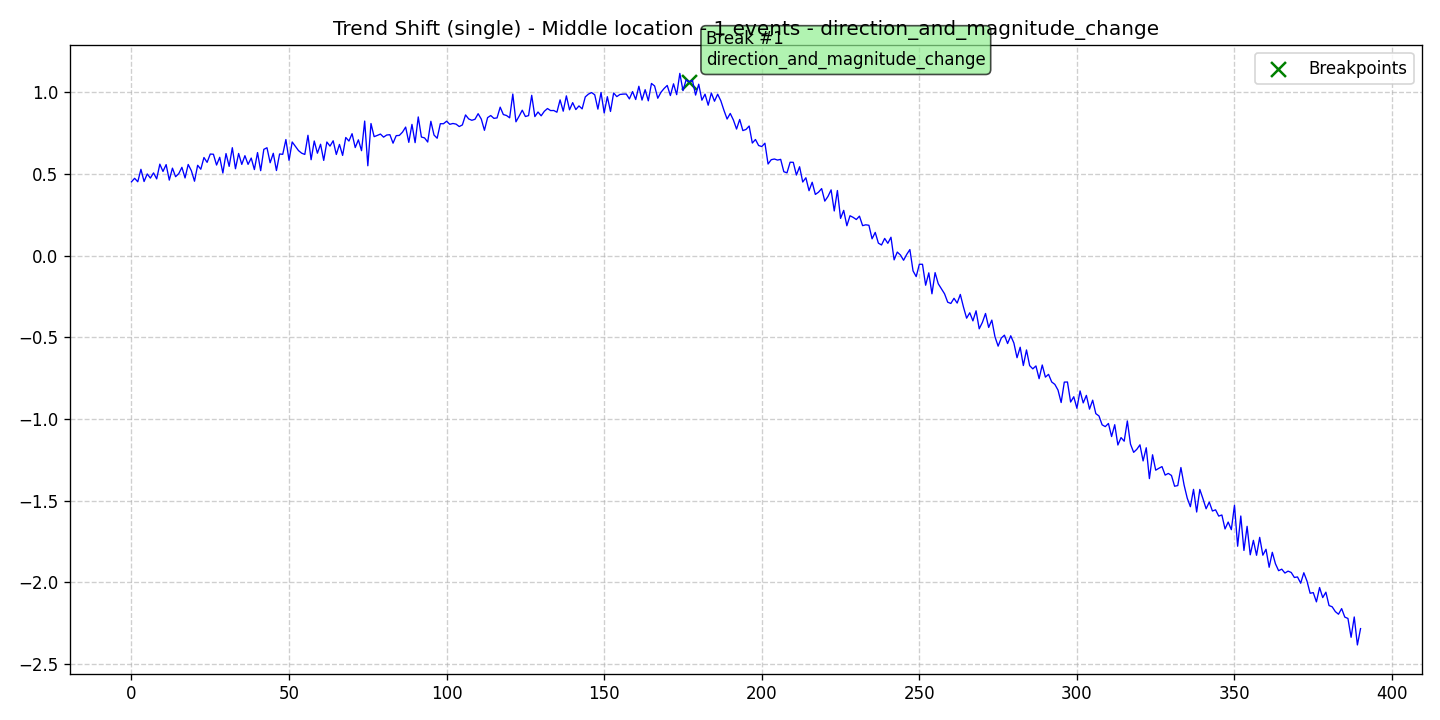

The data file committed next to this chart (first rows):
data, stationary, det_lin_up, det_lin_down, det_quad, det_cubic, det_exp, det_damped, stoc_trend, volatility, single_seas, multiple_seas, point_anom_single, point_anom_multi, collect_anom, context_anom, mean_shift, var_shift, trend_shift, date, is_break, is_anomaly, is_multi, location_beginning
0.451, 0, 0, 0, 0, 0, 0, 0, 0, 0, 0, 0, 0, 0, 0, 0, 0, 0, 1, 2020-01-01, 0, 0, 0, 0
0.4724, 0, 0, 0, 0, 0, 0, 0, 0, 0, 0, 0, 0, 0, 0, 0, 0, 0, 1, 2020-01-02, 0, 0, 0, 0
0.4513, 0, 0, 0, 0, 0, 0, 0, 0, 0, 0, 0, 0, 0, 0, 0, 0, 0, 1, 2020-01-03, 0, 0, 0, 0
0.5274, 0, 0, 0, 0, 0, 0, 0, 0, 0, 0, 0, 0, 0, 0, 0, 0, 0, 1, 2020-01-04, 0, 0, 0, 0
0.4528, 0, 0, 0, 0, 0, 0, 0, 0, 0, 0, 0, 0, 0, 0, 0, 0, 0, 1, 2020-01-05, 0, 0, 0, 0
0.4993, 0, 0, 0, 0, 0, 0, 0, 0, 0, 0, 0, 0, 0, 0, 0, 0, 0, 1, 2020-01-06, 0, 0, 0, 0
0.4739, 0, 0, 0, 0, 0, 0, 0, 0, 0, 0, 0, 0, 0, 0, 0, 0, 0, 1, 2020-01-07, 0, 0, 0, 0
0.5056, 0, 0, 0, 0, 0, 0, 0, 0, 0, 0, 0, 0, 0, 0, 0, 0, 0, 1, 2020-01-08, 0, 0, 0, 0
0.469, 0, 0, 0, 0, 0, 0, 0, 0, 0, 0, 0, 0, 0, 0, 0, 0, 0, 1, 2020-01-09, 0, 0, 0, 0
0.5592, 0, 0, 0, 0, 0, 0, 0, 0, 0, 0, 0, 0, 0, 0, 0, 0, 0, 1, 2020-01-10, 0, 0, 0, 0
0.5145, 0, 0, 0, 0, 0, 0, 0, 0, 0, 0, 0, 0, 0, 0, 0, 0, 0, 1, 2020-01-11, 0, 0, 0, 0
0.5564, 0, 0, 0, 0, 0, 0, 0, 0, 0, 0, 0, 0, 0, 0, 0, 0, 0, 1, 2020-01-12, 0, 0, 0, 0
0.4615, 0, 0, 0, 0, 0, 0, 0, 0, 0, 0, 0, 0, 0, 0, 0, 0, 0, 1, 2020-01-13, 0, 0, 0, 0
0.5346, 0, 0, 0, 0, 0, 0, 0, 0, 0, 0, 0, 0, 0, 0, 0, 0, 0, 1, 2020-01-14, 0, 0, 0, 0
0.4823, 0, 0, 0, 0, 0, 0, 0, 0, 0, 0, 0, 0, 0, 0, 0, 0, 0, 1, 2020-01-15, 0, 0, 0, 0
0.5008, 0, 0, 0, 0, 0, 0, 0, 0, 0, 0, 0, 0, 0, 0, 0, 0, 0, 1, 2020-01-16, 0, 0, 0, 0
0.5396, 0, 0, 0, 0, 0, 0, 0, 0, 0, 0, 0, 0, 0, 0, 0, 0, 0, 1, 2020-01-17, 0, 0, 0, 0
0.4746, 0, 0, 0, 0, 0, 0, 0, 0, 0, 0, 0, 0, 0, 0, 0, 0, 0, 1, 2020-01-18, 0, 0, 0, 0
0.5572, 0, 0, 0, 0, 0, 0, 0, 0, 0, 0, 0, 0, 0, 0, 0, 0, 0, 1, 2020-01-19, 0, 0, 0, 0
0.5191, 0, 0, 0, 0, 0, 0, 0, 0, 0, 0, 0, 0, 0, 0, 0, 0, 0, 1, 2020-01-20, 0, 0, 0, 0
0.4547, 0, 0, 0, 0, 0, 0, 0, 0, 0, 0, 0, 0, 0, 0, 0, 0, 0, 1, 2020-01-21, 0, 0, 0, 0
0.5523, 0, 0, 0, 0, 0, 0, 0, 0, 0, 0, 0, 0, 0, 0, 0, 0, 0, 1, 2020-01-22, 0, 0, 0, 0
0.528, 0, 0, 0, 0, 0, 0, 0, 0, 0, 0, 0, 0, 0, 0, 0, 0, 0, 1, 2020-01-23, 0, 0, 0, 0
0.5996, 0, 0, 0, 0, 0, 0, 0, 0, 0, 0, 0, 0, 0, 0, 0, 0, 0, 1, 2020-01-24, 0, 0, 0, 0
0.5701, 0, 0, 0, 0, 0, 0, 0, 0, 0, 0, 0, 0, 0, 0, 0, 0, 0, 1, 2020-01-25, 0, 0, 0, 0
0.6208, 0, 0, 0, 0, 0, 0, 0, 0, 0, 0, 0, 0, 0, 0, 0, 0, 0, 1, 2020-01-26, 0, 0, 0, 0
0.6197, 0, 0, 0, 0, 0, 0, 0, 0, 0, 0, 0, 0, 0, 0, 0, 0, 0, 1, 2020-01-27, 0, 0, 0, 0
0.5536, 0, 0, 0, 0, 0, 0, 0, 0, 0, 0, 0, 0, 0, 0, 0, 0, 0, 1, 2020-01-28, 0, 0, 0, 0
0.6011, 0, 0, 0, 0, 0, 0, 0, 0, 0, 0, 0, 0, 0, 0, 0, 0, 0, 1, 2020-01-29, 0, 0, 0, 0
0.5049, 0, 0, 0, 0, 0, 0, 0, 0, 0, 0, 0, 0, 0, 0, 0, 0, 0, 1, 2020-01-30, 0, 0, 0, 0
0.6239, 0, 0, 0, 0, 0, 0, 0, 0, 0, 0, 0, 0, 0, 0, 0, 0, 0, 1, 2020-01-31, 0, 0, 0, 0
0.5454, 0, 0, 0, 0, 0, 0, 0, 0, 0, 0, 0, 0, 0, 0, 0, 0, 0, 1, 2020-02-01, 0, 0, 0, 0
0.6596, 0, 0, 0, 0, 0, 0, 0, 0, 0, 0, 0, 0, 0, 0, 0, 0, 0, 1, 2020-02-02, 0, 0, 0, 0
0.5309, 0, 0, 0, 0, 0, 0, 0, 0, 0, 0, 0, 0, 0, 0, 0, 0, 0, 1, 2020-02-03, 0, 0, 0, 0
0.6245, 0, 0, 0, 0, 0, 0, 0, 0, 0, 0, 0, 0, 0, 0, 0, 0, 0, 1, 2020-02-04, 0, 0, 0, 0
0.5575, 0, 0, 0, 0, 0, 0, 0, 0, 0, 0, 0, 0, 0, 0, 0, 0, 0, 1, 2020-02-05, 0, 0, 0, 0
0.6109, 0, 0, 0, 0, 0, 0, 0, 0, 0, 0, 0, 0, 0, 0, 0, 0, 0, 1, 2020-02-06, 0, 0, 0, 0
0.5578, 0, 0, 0, 0, 0, 0, 0, 0, 0, 0, 0, 0, 0, 0, 0, 0, 0, 1, 2020-02-07, 0, 0, 0, 0
0.5963, 0, 0, 0, 0, 0, 0, 0, 0, 0, 0, 0, 0, 0, 0, 0, 0, 0, 1, 2020-02-08, 0, 0, 0, 0
0.526, 0, 0, 0, 0, 0, 0, 0, 0, 0, 0, 0, 0, 0, 0, 0, 0, 0, 1, 2020-02-09, 0, 0, 0, 0
0.63, 0, 0, 0, 0, 0, 0, 0, 0, 0, 0, 0, 0, 0, 0, 0, 0, 0, 1, 2020-02-10, 0, 0, 0, 0
0.5191, 0, 0, 0, 0, 0, 0, 0, 0, 0, 0, 0, 0, 0, 0, 0, 0, 0, 1, 2020-02-11, 0, 0, 0, 0
0.6497, 0, 0, 0, 0, 0, 0, 0, 0, 0, 0, 0, 0, 0, 0, 0, 0, 0, 1, 2020-02-12, 0, 0, 0, 0
0.6594, 0, 0, 0, 0, 0, 0, 0, 0, 0, 0, 0, 0, 0, 0, 0, 0, 0, 1, 2020-02-13, 0, 0, 0, 0
0.5677, 0, 0, 0, 0, 0, 0, 0, 0, 0, 0, 0, 0, 0, 0, 0, 0, 0, 1, 2020-02-14, 0, 0, 0, 0
0.6256, 0, 0, 0, 0, 0, 0, 0, 0, 0, 0, 0, 0, 0, 0, 0, 0, 0, 1, 2020-02-15, 0, 0, 0, 0
0.52, 0, 0, 0, 0, 0, 0, 0, 0, 0, 0, 0, 0, 0, 0, 0, 0, 0, 1, 2020-02-16, 0, 0, 0, 0
0.6213, 0, 0, 0, 0, 0, 0, 0, 0, 0, 0, 0, 0, 0, 0, 0, 0, 0, 1, 2020-02-17, 0, 0, 0, 0
0.6192, 0, 0, 0, 0, 0, 0, 0, 0, 0, 0, 0, 0, 0, 0, 0, 0, 0, 1, 2020-02-18, 0, 0, 0, 0
0.7095, 0, 0, 0, 0, 0, 0, 0, 0, 0, 0, 0, 0, 0, 0, 0, 0, 0, 1, 2020-02-19, 0, 0, 0, 0
0.5824, 0, 0, 0, 0, 0, 0, 0, 0, 0, 0, 0, 0, 0, 0, 0, 0, 0, 1, 2020-02-20, 0, 0, 0, 0
0.6947, 0, 0, 0, 0, 0, 0, 0, 0, 0, 0, 0, 0, 0, 0, 0, 0, 0, 1, 2020-02-21, 0, 0, 0, 0
0.6684, 0, 0, 0, 0, 0, 0, 0, 0, 0, 0, 0, 0, 0, 0, 0, 0, 0, 1, 2020-02-22, 0, 0, 0, 0
0.642, 0, 0, 0, 0, 0, 0, 0, 0, 0, 0, 0, 0, 0, 0, 0, 0, 0, 1, 2020-02-23, 0, 0, 0, 0
0.6262, 0, 0, 0, 0, 0, 0, 0, 0, 0, 0, 0, 0, 0, 0, 0, 0, 0, 1, 2020-02-24, 0, 0, 0, 0
0.6185, 0, 0, 0, 0, 0, 0, 0, 0, 0, 0, 0, 0, 0, 0, 0, 0, 0, 1, 2020-02-25, 0, 0, 0, 0
0.7358, 0, 0, 0, 0, 0, 0, 0, 0, 0, 0, 0, 0, 0, 0, 0, 0, 0, 1, 2020-02-26, 0, 0, 0, 0
0.5861, 0, 0, 0, 0, 0, 0, 0, 0, 0, 0, 0, 0, 0, 0, 0, 0, 0, 1, 2020-02-27, 0, 0, 0, 0
0.7007, 0, 0, 0, 0, 0, 0, 0, 0, 0, 0, 0, 0, 0, 0, 0, 0, 0, 1, 2020-02-28, 0, 0, 0, 0
0.6261, 0, 0, 0, 0, 0, 0, 0, 0, 0, 0, 0, 0, 0, 0, 0, 0, 0, 1, 2020-02-29, 0, 0, 0, 0
... 331 more rows
